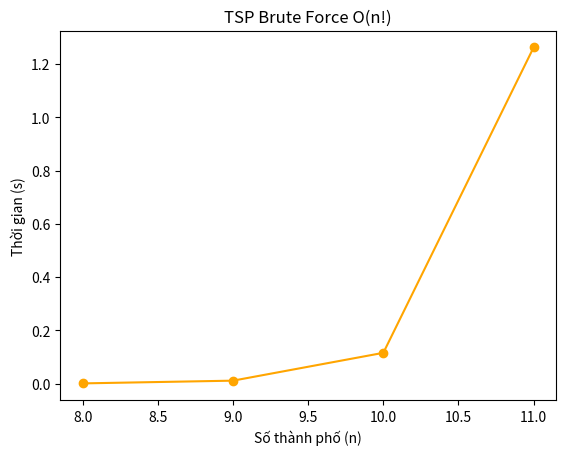

Write the Python code that produced this figure.
import time
import random
import itertools
import matplotlib.pyplot as plt

# --- Thuật toán TSP ---
def tsp_bruteforce(graph, n):
    vertex = []
    for i in range(1, n):
        vertex.append(i)
    
    min_path = float('inf')
    
    # Xét mọi hoán vị của các thành phố (trừ thành phố 0)
    perm_iter = itertools.permutations(vertex)
    
    for i in perm_iter:
        current_pathweight = 0
        k = 0
        for j in i:
            current_pathweight += graph[k][j]
            k = j
        current_pathweight += graph[k][0] # Quay về điểm đầu
        
        min_path = min(min_path, current_pathweight)
        
    return min_path

# --- Chạy thực nghiệm ---
def run_tsp():
    # n phải RẤT NHỎ vì O(n!) tăng cực nhanh
    input_sizes = [8, 9, 10, 11] 
    times = []

    print(f"{'Thành phố (n)':<15} | {'Time (s)':<15}")
    print("-" * 30)

    for n in input_sizes:
        # Sinh ma trận chi phí ngẫu nhiên n x n
        graph = [[random.randint(10, 100) if i != j else 0 for j in range(n)] for i in range(n)]

        start = time.time()
        tsp_bruteforce(graph, n)
        end = time.time()

        times.append(end - start)
        print(f"{n:<15} | {end - start:.6f}")

    plt.plot(input_sizes, times, marker='o', color='orange')
    plt.title('TSP Brute Force O(n!)')
    plt.xlabel('Số thành phố (n)')
    plt.ylabel('Thời gian (s)')
    plt.show()

if __name__ == "__main__":
    run_tsp()
